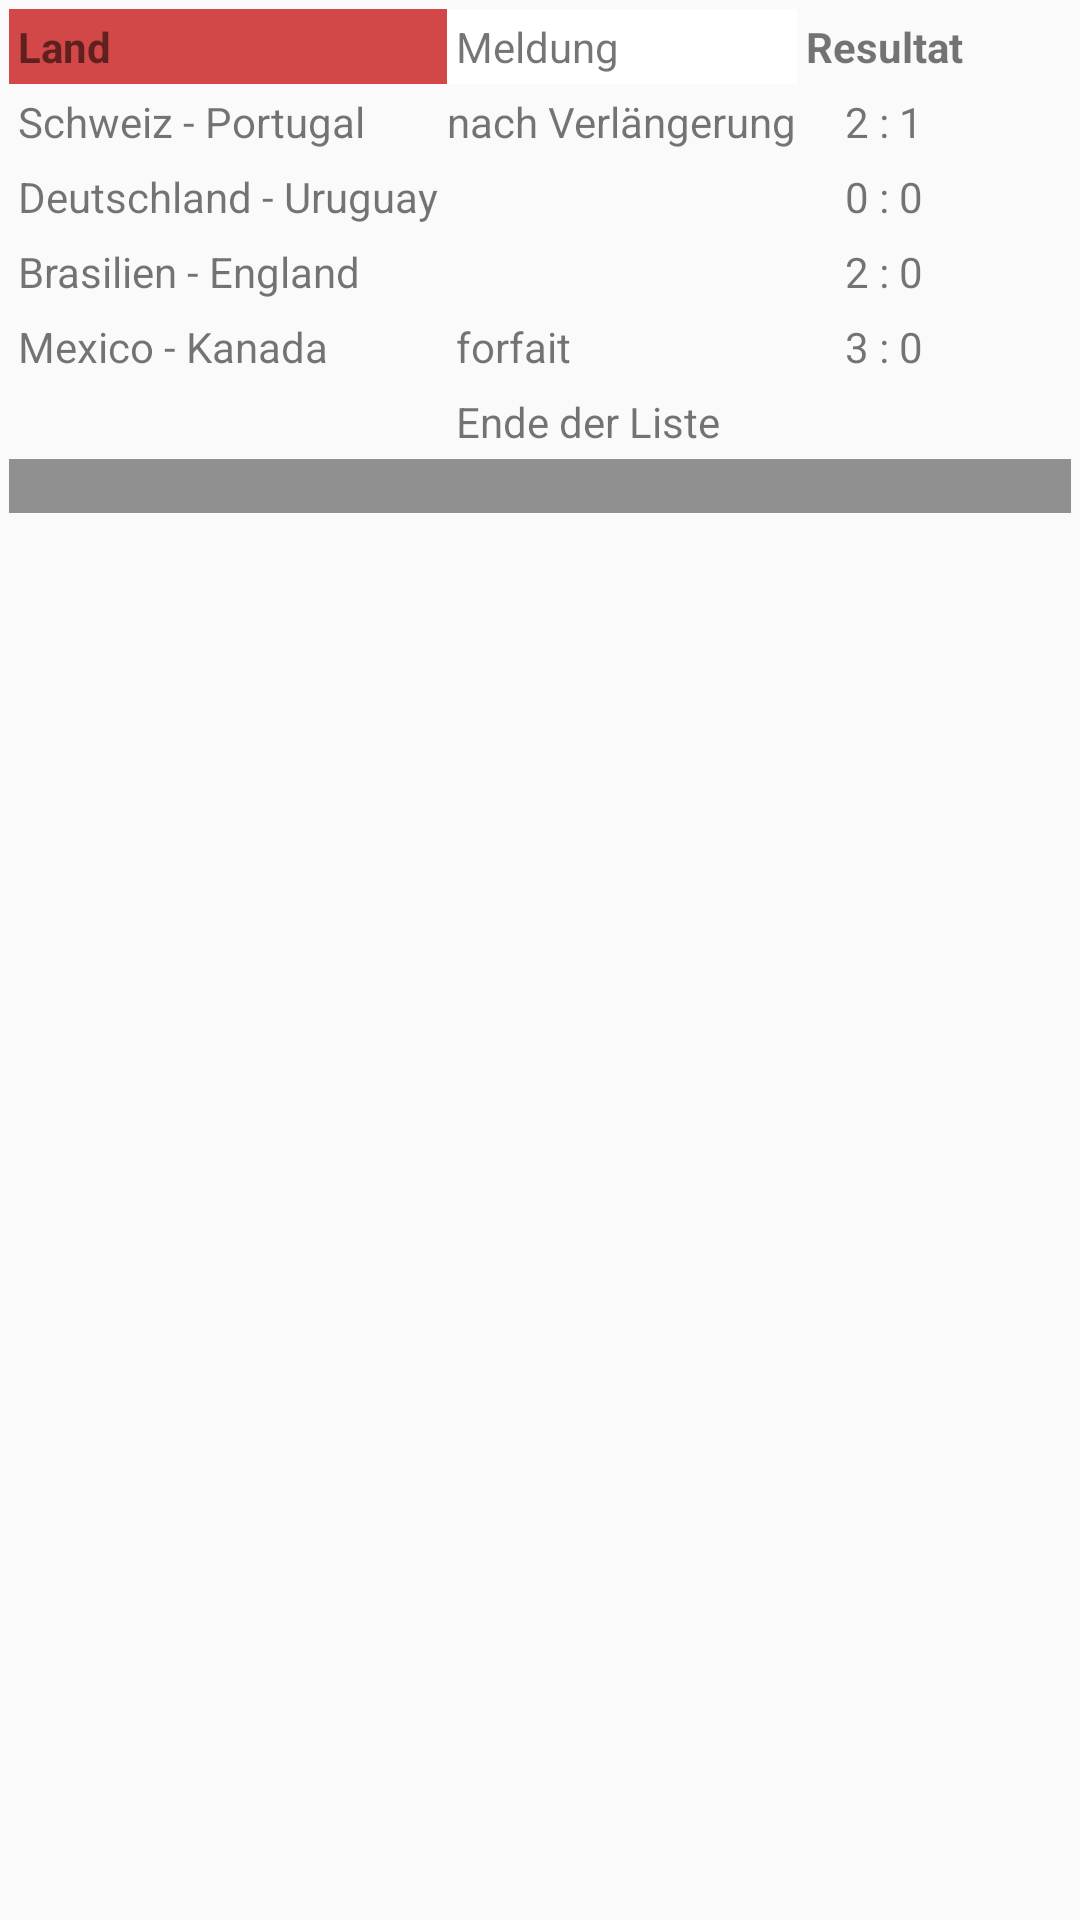

This screen was rendered from an Android layout file. Write that file and the resources it references.
<!-- AndroidManifest.xml: activity theme Theme.AppCompat.Light -->
<!-- res/layout/activity_table.xml -->
<?xml version="1.0" encoding="utf-8"?>
<TableLayout xmlns:android="http://schemas.android.com/apk/res/android"
    android:layout_width="match_parent"
    android:layout_height="match_parent"

    android:paddingLeft="3dp"
    android:paddingTop="3dp"
    android:paddingEnd="3dp"
    android:paddingRight="3dp"
    android:paddingBottom="3dp">

    <TableRow>

        <TextView
            android:layout_column="0"
            android:background="#D24747"
            android:padding="3dp"
            android:text="Land"

            android:textStyle="bold" />

        <TextView
            android:layout_column="1"
            android:background="#FFF"
            android:padding="3dp"
            android:text="Meldung"

            android:textStyle="normal" />

        <TextView
            android:layout_column="2"
            android:padding="3dp"
            android:text="Resultat"

            android:textStyle="bold" />
    </TableRow>

    <TableRow>

        <TextView
            android:layout_column="0"
            android:padding="3dp"
            android:text="Schweiz - Portugal" />

        <TextView
            android:layout_column="1"
            android:text="nach Verlängerung" />

        <TextView
            android:layout_column="2"
            android:gravity="center_horizontal"
            android:padding="3dp"
            android:text="2 : 1" />
    </TableRow>

    <TableRow>

        <TextView
            android:layout_column="0"
            android:padding="3dp"
            android:text="Deutschland - Uruguay" />

        <TextView android:layout_column="1">

        </TextView>

        <TextView
            android:layout_column="2"
            android:gravity="center_horizontal"
            android:padding="3dp"
            android:text="0 : 0" />
    </TableRow>

    <TableRow>

        <TextView
            android:layout_column="0"
            android:padding="3dp"
            android:text="Brasilien - England" />

        <TextView android:layout_column="1">

        </TextView>

        <TextView
            android:layout_column="2"
            android:gravity="center_horizontal"
            android:padding="3dp"
            android:text="2 : 0" />
    </TableRow>

    <TableRow>

        <TextView
            android:layout_column="0"
            android:padding="3dp"
            android:text="Mexico - Kanada" />

        <TextView
            android:layout_column="1"
            android:padding="3dp"
            android:text="forfait" />

        <TextView
            android:layout_column="2"
            android:gravity="center_horizontal"
            android:padding="3dp"
            android:text="3 : 0" />
    </TableRow>

    <TableRow>

        <TextView
            android:layout_column="1"
            android:padding="3dp"
            android:text="Ende der Liste" />
    </TableRow>

    <View
        android:layout_height="6dp"
        android:background="#FF909090" />

    <View
        android:layout_height="6dp"
        android:background="#FF909090" />

    <View
        android:layout_height="6dp"
        android:background="#FF909090" />
</TableLayout>
<!-- resources referenced by this layout -->
<resources>

</resources>
